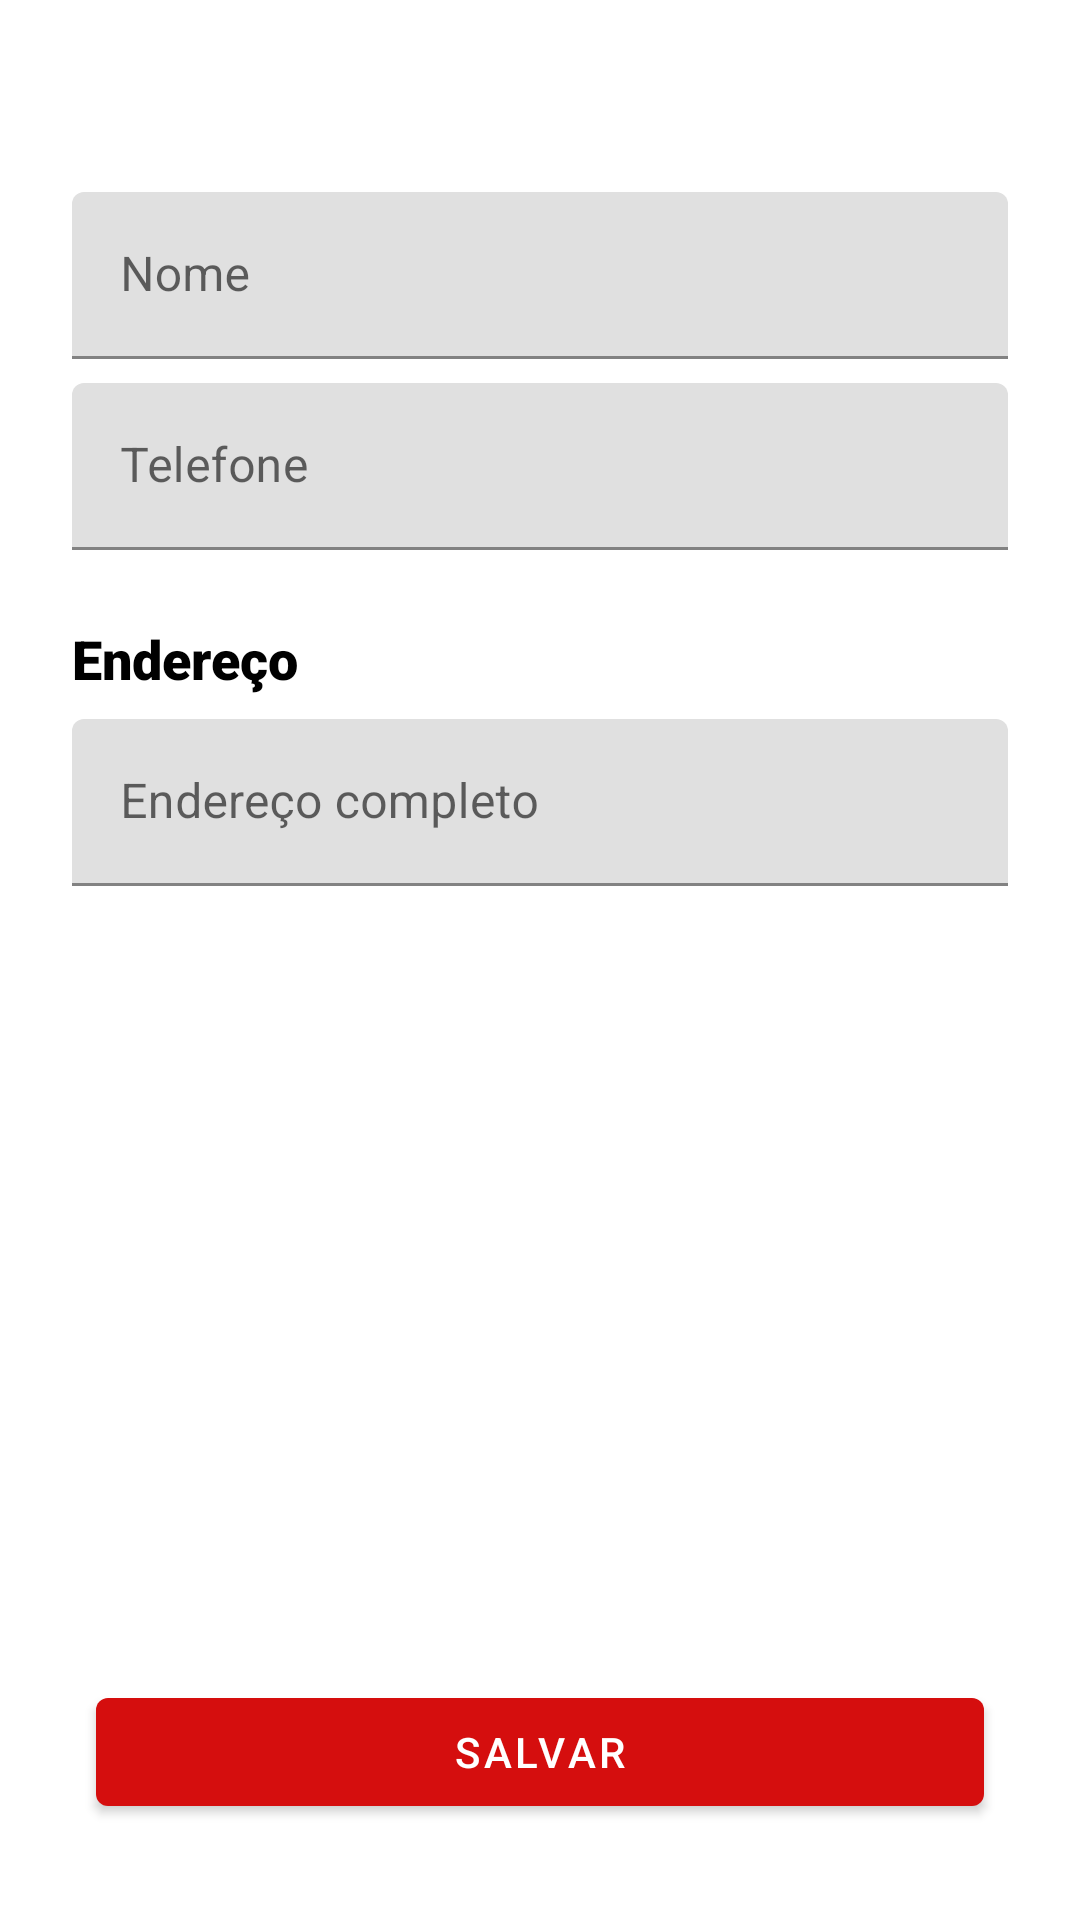

This screen was rendered from an Android layout file. Write that file and the resources it references.
<!-- AndroidManifest.xml: activity theme Theme.Ifood -->
<!-- res/layout/activity_setting_user.xml -->
<?xml version="1.0" encoding="utf-8"?>
<androidx.constraintlayout.widget.ConstraintLayout xmlns:android="http://schemas.android.com/apk/res/android"
    xmlns:app="http://schemas.android.com/apk/res-auto"
    xmlns:tools="http://schemas.android.com/tools"
    android:layout_width="match_parent"
    android:layout_height="match_parent"
    tools:context=".ui.SettingUserActivity">

    <include
        android:id="@+id/include2"
        layout="@layout/toolbar"
        android:layout_width="match_parent"
        android:layout_height="wrap_content"
        app:layout_constraintEnd_toEndOf="parent"
        app:layout_constraintStart_toStartOf="parent"
        app:layout_constraintTop_toTopOf="parent" />

    <com.google.android.material.textfield.TextInputLayout
        android:id="@+id/text_iputn_nome_settings_user"
        android:layout_width="match_parent"
        android:layout_height="wrap_content"
        app:layout_constraintStart_toStartOf="parent"
        app:layout_constraintEnd_toEndOf="parent"
        app:layout_constraintTop_toTopOf="parent"
        android:layout_marginTop="64dp"
        android:layout_marginStart="24dp"
        android:layout_marginEnd="24dp">

        <com.google.android.material.textfield.TextInputEditText
            android:id="@+id/edit_text_nome_settings_user"
            android:layout_width="match_parent"
            android:layout_height="match_parent"
            android:hint="Nome"
            android:inputType="text"
            />

    </com.google.android.material.textfield.TextInputLayout>
    <com.google.android.material.textfield.TextInputLayout
        android:id="@+id/text_input_telefone_user"
        android:layout_width="match_parent"
        android:layout_height="wrap_content"
        app:layout_constraintStart_toStartOf="parent"
        app:layout_constraintEnd_toEndOf="parent"
        app:layout_constraintTop_toBottomOf="@id/text_iputn_nome_settings_user"
        android:layout_marginTop="8dp"
        android:layout_marginStart="24dp"
        android:layout_marginEnd="24dp">

        <com.google.android.material.textfield.TextInputEditText
            android:id="@+id/edit_text_telefone_setting_user"
            android:layout_width="match_parent"
            android:layout_height="match_parent"
            android:hint="Telefone"
            android:inputType="number"
            />
    </com.google.android.material.textfield.TextInputLayout>

    <TextView
        android:id="@+id/text_view_endereco"
        android:layout_width="wrap_content"
        android:layout_height="wrap_content"
        android:text="Endereço"
        android:fontFamily="sans-serif-black"
        android:textSize="18sp"
        android:textColor="@color/black"
        app:layout_constraintTop_toBottomOf="@id/text_input_telefone_user"
        app:layout_constraintStart_toStartOf="parent"
        android:layout_marginStart="24dp"
        android:layout_marginTop="24dp"

        />


<com.google.android.material.textfield.TextInputLayout
        android:id="@+id/input_logradouro_setting_user"
        android:layout_width="match_parent"
        android:layout_height="wrap_content"
        app:layout_constraintStart_toStartOf="parent"
        app:layout_constraintEnd_toEndOf="parent"
       app:layout_constraintTop_toBottomOf="@id/text_view_endereco"
        android:layout_marginTop="8dp"
        android:layout_marginStart="24dp"
        android:layout_marginEnd="24dp">

        <EditText
        android:id="@+id/edit_text_logradouro_setting_user"
            android:layout_width="match_parent"
            android:layout_height="match_parent"
            android:hint="Endereço completo"
            android:lineBreakStyle="loose"
            android:lines="4"
            android:inputType="text"
            />

    </com.google.android.material.textfield.TextInputLayout>




    <Button
        android:id="@+id/button_salvar_setting_user"
        android:layout_width="match_parent"
        android:layout_height="wrap_content"
        android:text="Salvar"
        android:layout_margin="32dp"
        app:layout_constraintBottom_toBottomOf="parent"
        app:layout_constraintStart_toStartOf="parent" />
</androidx.constraintlayout.widget.ConstraintLayout>
<!-- res/layout/toolbar.xml (included above) -->
<?xml version="1.0" encoding="utf-8"?>
<FrameLayout xmlns:android="http://schemas.android.com/apk/res/android"
    android:layout_width="match_parent"
    android:layout_height="match_parent"
    xmlns:app="http://schemas.android.com/apk/res-auto">

    <androidx.appcompat.widget.Toolbar
        android:id="@+id/toolbar"
        android:layout_width="match_parent"
        android:layout_height="wrap_content"
        android:theme="?attr/actionBarTheme"
        android:background="@color/white"
        android:minHeight="?attr/actionBarSize"
        />

</FrameLayout>
<!-- resources referenced by this layout -->
<resources>
  <style name="Theme.Ifood" parent="Theme.MaterialComponents.DayNight.NoActionBar">
          
          <item name="colorPrimary">#D50E0E</item>
          <item name="colorPrimaryVariant">#D1CADF</item>
          <item name="colorOnPrimary">@color/white</item>
          
          <item name="colorSecondary">@color/teal_200</item>
          <item name="colorSecondaryVariant">@color/teal_700</item>
          <item name="colorOnSecondary">@color/black</item>
          
          <item name="android:statusBarColor">?attr/colorPrimaryVariant</item>
          
      </style>
  <!-- not gathered from this repository: default colours our renderer supplied (Android Studio template values) -->
  <color name="teal_200">#FF03DAC5</color>
  <color name="teal_700">#FF018786</color>
  <color name="black">#FF000000</color>
  <color name="white">#FFFFFFFF</color>
</resources>
